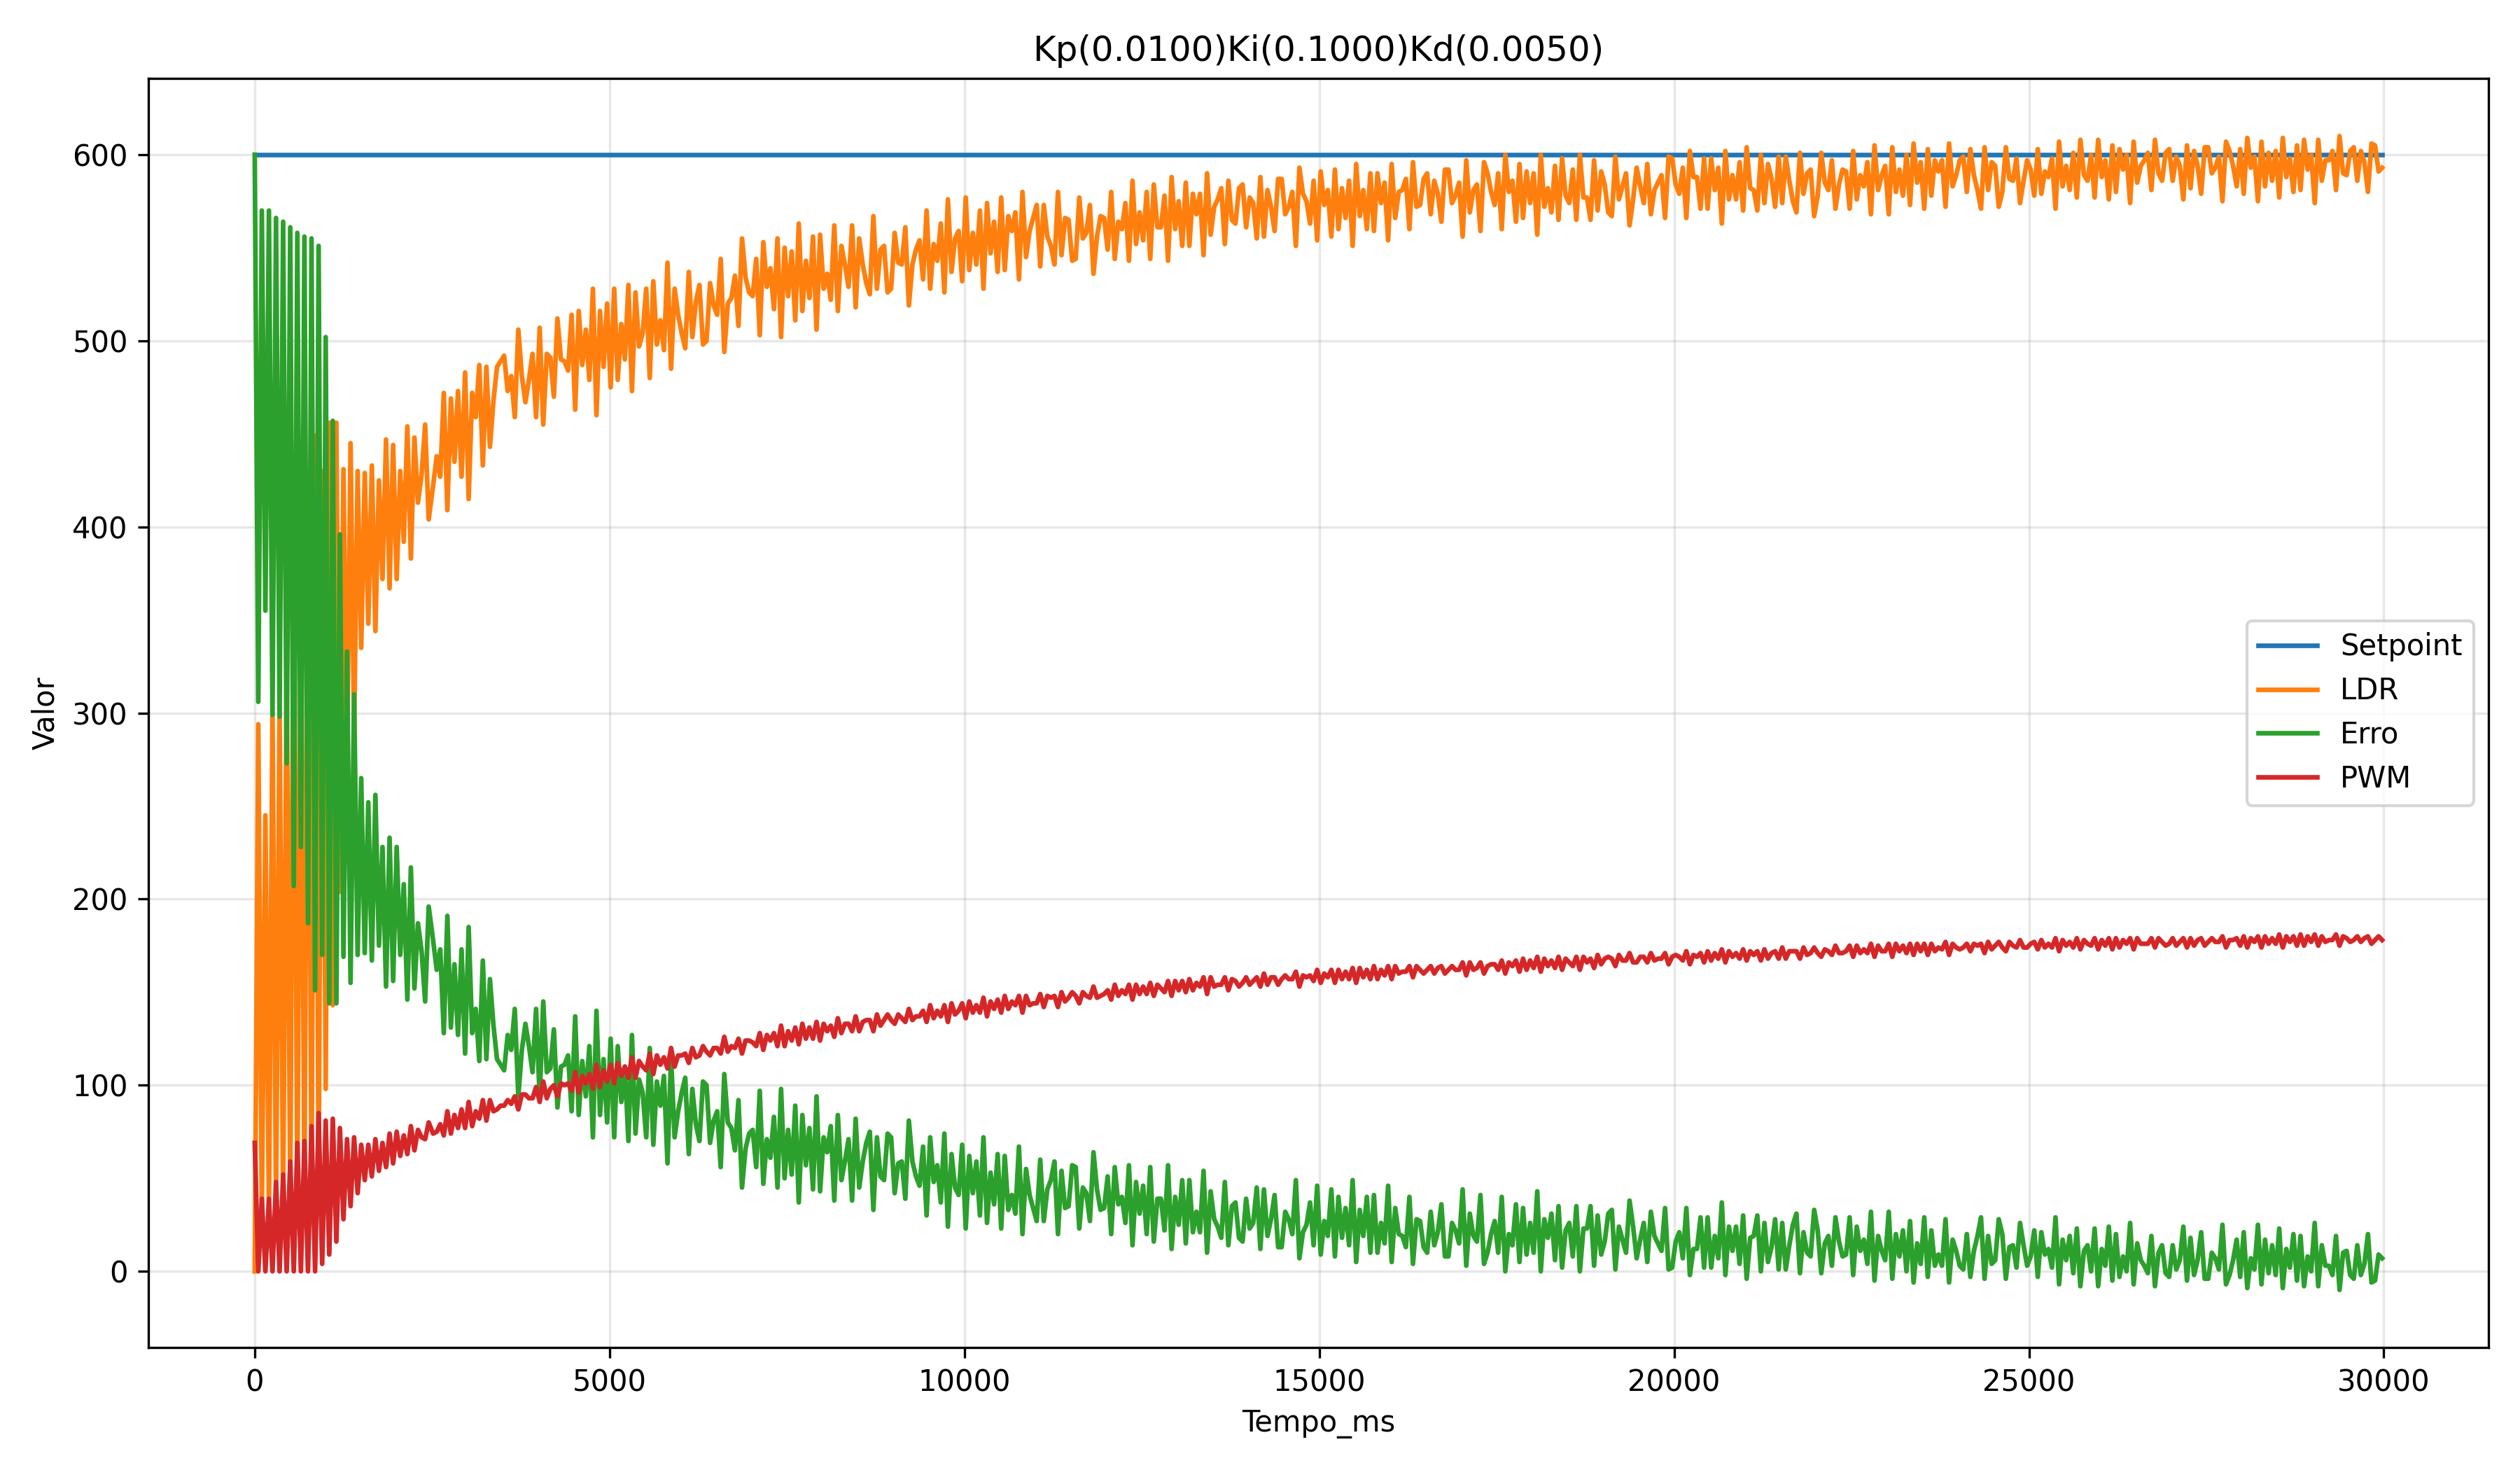

Source data for this figure (header and first rows):
Tempo_ms, Setpoint, LDR, Erro, PWM
0, 600, 0.00, 600, 69
50, 600, 294, 306, 0
100, 600, 30.00, 570, 39
150, 600, 245, 355, 0
200, 600, 30.00, 570, 39
250, 600, 301, 299, 0
300, 600, 34.00, 566, 48
350, 600, 302, 298, 0
400, 600, 36.00, 564, 52
450, 600, 327, 273, 0
500, 600, 39.00, 561, 59
550, 600, 393, 207, 0
600, 600, 42.00, 558, 69
650, 600, 372, 228, 0
700, 600, 44.00, 556, 70
750, 600, 413, 187, 0
800, 600, 45.00, 555, 78
850, 600, 449, 151, 0
900, 600, 49.00, 551, 85
950, 600, 430, 170, 4
1000, 600, 98.00, 502, 81
1050, 600, 456, 144, 9
1100, 600, 143, 457, 82
1150, 600, 456, 144, 16
1200, 600, 204, 396, 77
1250, 600, 431, 169, 28
1300, 600, 267, 333, 71
1350, 600, 445, 155, 35
1400, 600, 290, 310, 72
1450, 600, 430, 170, 42
1500, 600, 335, 265, 68
1550, 600, 429, 171, 49
1600, 600, 348, 252, 68
1650, 600, 433, 167, 51
1700, 600, 344, 256, 71
1750, 600, 425, 175, 54
1800, 600, 372, 228, 69
1850, 600, 447, 153, 56
1900, 600, 367, 233, 74
1950, 600, 444, 156, 58
2000, 600, 372, 228, 75
2050, 600, 430, 170, 62
2100, 600, 392, 208, 73
2150, 600, 454, 146, 63
2200, 600, 383, 217, 78
2250, 600, 448, 152, 65
2300, 600, 413, 187, 76
2351, 600, 428, 172, 72
2401, 600, 455, 145, 71
2451, 600, 404, 196, 80
2513, 600, 422, 178, 74
2564, 600, 438, 162, 75
2614, 600, 427, 173, 79
2664, 600, 472, 128, 73
2714, 600, 409, 191, 86
2764, 600, 469, 131, 74
2814, 600, 435, 165, 84
2864, 600, 473, 127, 77
2914, 600, 427, 173, 87
2964, 600, 483, 117, 77
... 540 more rows
